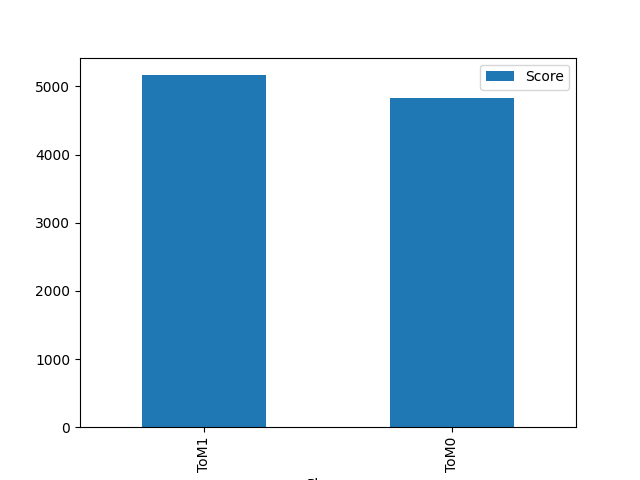

The data file committed next to this chart (first rows):
Player, Score
ToM1, 5164
ToM0, 4836
